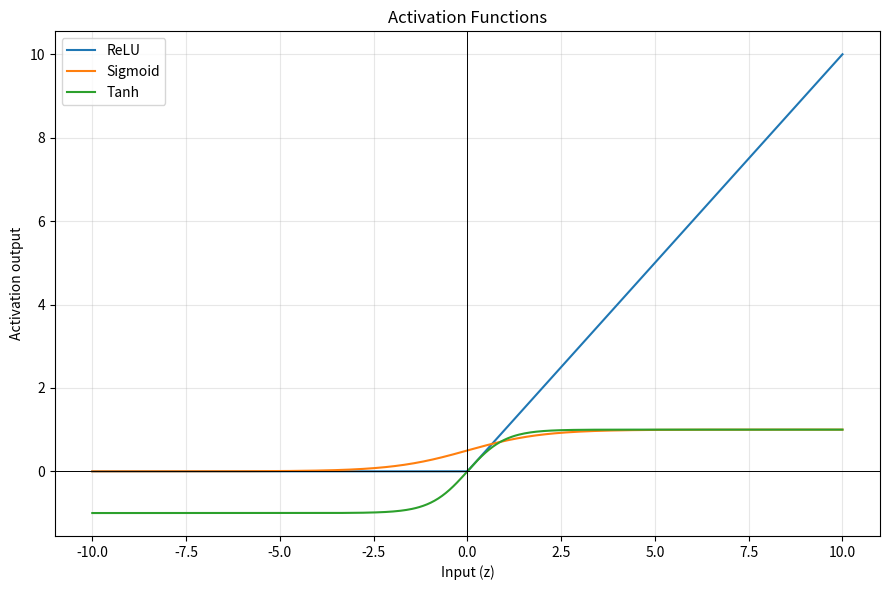

Write the Python code that produced this figure.
import numpy as np
import math
import matplotlib.pyplot as plt

BORDER = "-" * 65

def ReLU(z):
    return max(0, z)

def sigmoid(z):
    return 1 / (1 + math.exp(-z))

def tanh(z):
    return math.tanh(z)

def plot_activation_functions():
    z_values = np.linspace(-10, 10, 400)
    relu_values = [ReLU(z) for z in z_values]
    sigmoid_values = [sigmoid(z) for z in z_values]
    tanh_values = [tanh(z) for z in z_values]

    plt.figure(figsize=(9, 6))
    plt.plot(z_values, relu_values, label="ReLU")
    plt.plot(z_values, sigmoid_values, label="Sigmoid")
    plt.plot(z_values, tanh_values, label="Tanh")
    plt.xlabel("Input (z)")
    plt.ylabel("Activation output")
    plt.title("Activation Functions")
    plt.axhline(0, color="black", linewidth=0.7)
    plt.axvline(0, color="black", linewidth=0.7)
    plt.grid(True, alpha=0.3)
    plt.legend()
    plt.tight_layout()
    plt.show()

def demonstrate_activation_functions(inputs, wights, bias):
    print(BORDER)
    print("Inputs are (X): ", inputs)

    print(BORDER)
    print("Wights are (W): ", wights)

    print(BORDER)
    print("Bias (b): ", bias)

    z = 0
    for i in range(len(inputs)):
        z = z + (inputs[i] * wights[i]) 

    z = z + bias
    print(BORDER)
    print(f"Weights Sum (z): {z:0.2f}")

    return z

def main():
    print("------------- DEMONSTRATION OF ACTIVATION FUNCTIONS -------------")

    inputs = [
        -10.0, 
        -9.0, 
        -8.0, 
        -7.0, 
        -6.0, 
        -5.0, 
        -4.0, 
        -3.0, 
        -2.0, 
        -1.0, 
        0, 
        10.0, 
        9.0, 
        8.0, 
        7.0, 
        6.0, 
        5.0, 
        4.0, 
        3.0, 
        2.0, 
        1.0
    ]

    weights = [
        0.6, 
        0.4, 
        -0.2,
        0.3,
        1.0,
        -1.2,
        -0.5,
        0.5,
        -0.8,
        0.9,
        0,
        0.2,
        0.1,
        -0.4,
        1.4,
        1.5,
        0.8,
        -0.6,
        -1.0
        -1.1,
        -0.8,
        1.1
    ]
    
    bias = 0.5

    weighted_sum = demonstrate_activation_functions(inputs, weights, bias)

    print(BORDER)
    print("------------------------------ ReLU -----------------------------")
    res_of_relu = ReLU(weighted_sum)
    print(f"y = {res_of_relu:0.2f}")
    print("------------------------------ ReLU -----------------------------")
    print(BORDER)

    print(BORDER)
    print("---------------------------- Sigmoid ----------------------------")
    res_of_sigmoid = sigmoid(weighted_sum)
    print(f"y = {res_of_sigmoid:0.2f}")
    print("---------------------------- Sigmoid ----------------------------")
    print(BORDER)

    print(BORDER)
    print("----------------------------- tanh ------------------------------")
    res_of_tanh = tanh(weighted_sum)
    print(f"y = {res_of_tanh:0.2f}")
    print("----------------------------- tanh ------------------------------")
    print(BORDER)

    plot_activation_functions()
    
    print("------------- DEMONSTRATION OF ACTIVATION FUNCTIONS -------------")

if __name__ == "__main__":
    main()
